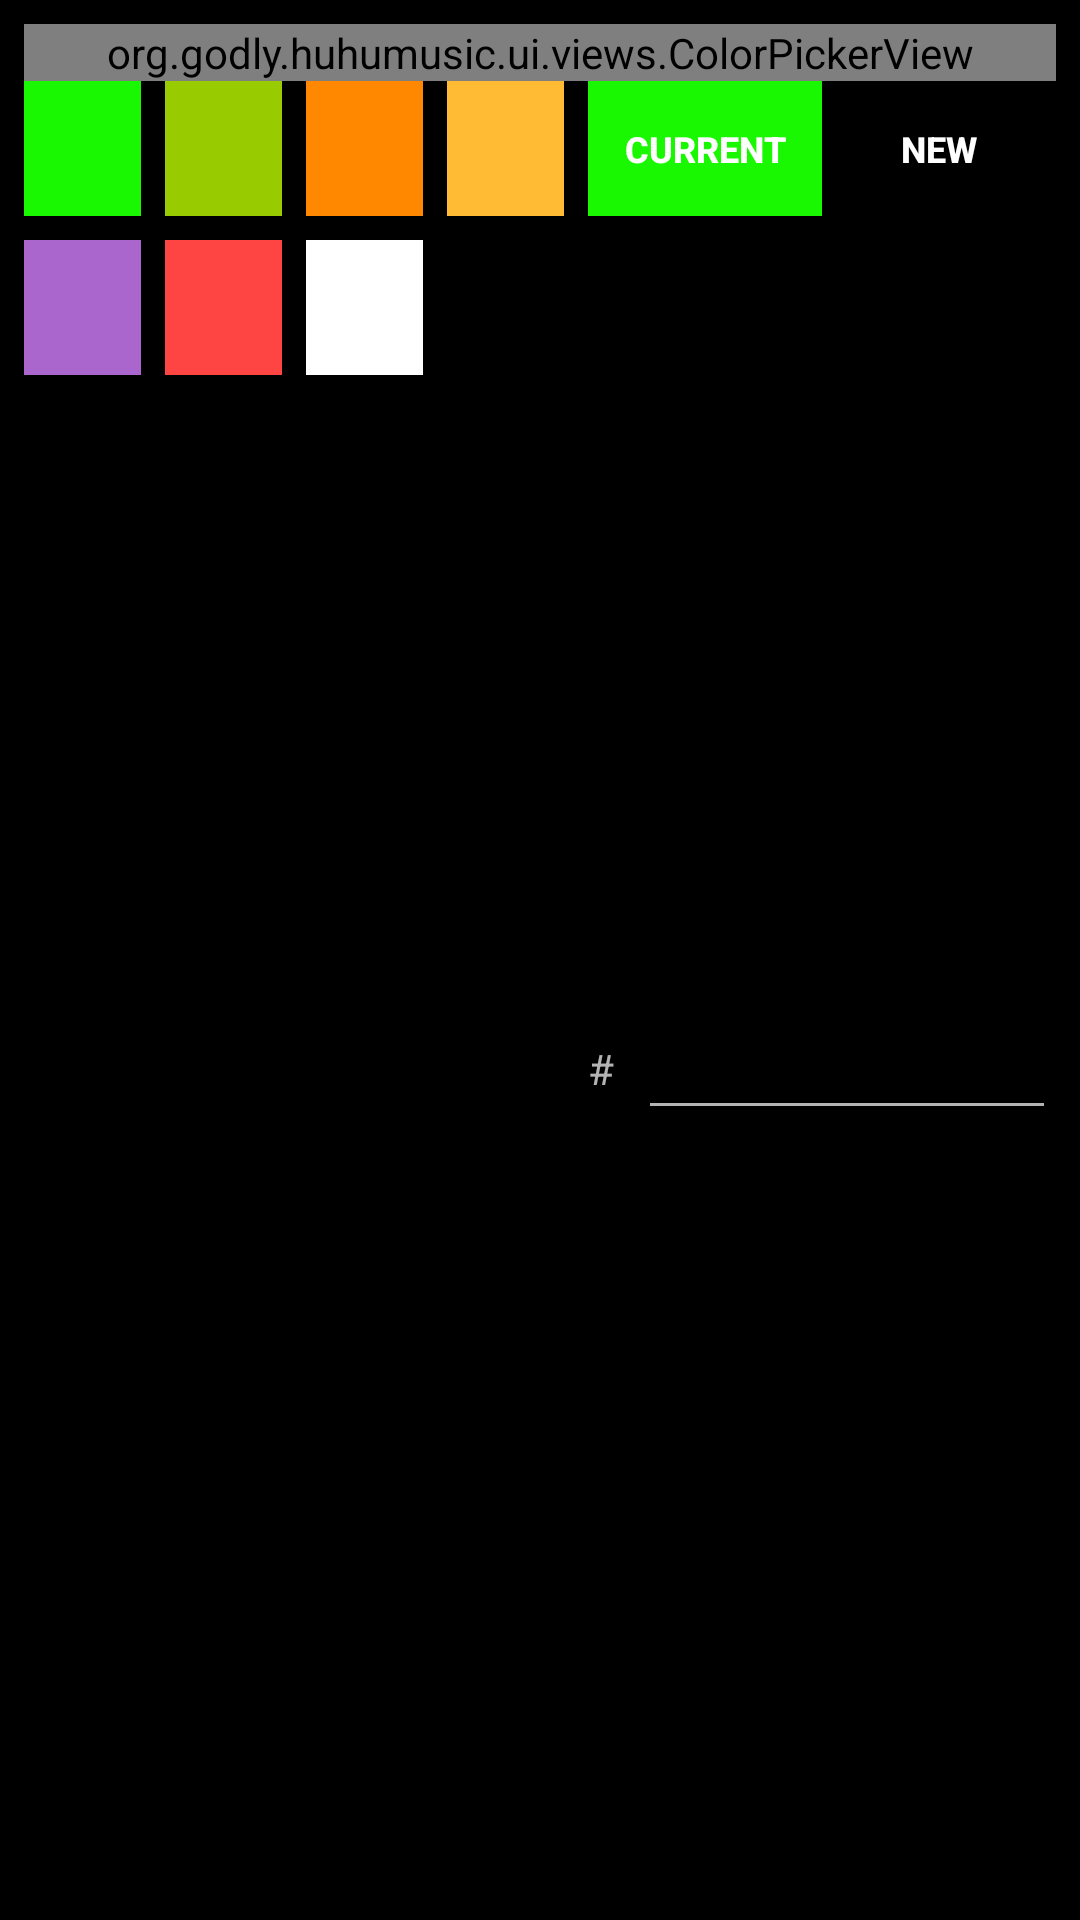

Here is an Android app screen rendered from its layout file. Give the layout XML and the strings, colors and styles it references.
<!-- AndroidManifest.xml: application theme Apollo.Theme.Dark -->
<!-- res/layout/color_scheme_dialog.xml -->
<?xml version="1.0" encoding="utf-8"?>
<androidx.constraintlayout.widget.ConstraintLayout xmlns:android="http://schemas.android.com/apk/res/android"
	xmlns:app="http://schemas.android.com/apk/res-auto"
	xmlns:tools="http://schemas.android.com/tools"
	android:layout_width="match_parent"
	android:layout_height="wrap_content"
	android:padding="@dimen/color_scheme_dialog_row_padding">

	<org.godly.huhumusic.ui.views.ColorPickerView
		android:id="@+id/color_picker_view"
		android:layout_width="match_parent"
		android:layout_height="wrap_content"
		app:layout_constraintStart_toStartOf="parent"
		app:layout_constraintTop_toTopOf="parent"
		app:layout_constraintEnd_toEndOf="parent" />

	<Button
		android:id="@+id/color_scheme_dialog_preset_one"
		android:layout_width="0dp"
		android:layout_height="@dimen/color_scheme_dialog_button_height"
		android:background="@color/holo_green"
		app:layout_constraintStart_toStartOf="parent"
		app:layout_constraintTop_toBottomOf="@id/color_picker_view"
		app:layout_constraintEnd_toStartOf="@id/color_scheme_dialog_preset_two"
		app:layout_constraintHorizontal_weight="1"
		style="?android:attr/buttonBarButtonStyle" />

	<Button
		android:id="@+id/color_scheme_dialog_preset_two"
		android:layout_width="0dp"
		android:layout_height="@dimen/color_scheme_dialog_button_height"
		android:background="@color/holo_green_light"
		android:layout_marginLeft="@dimen/color_scheme_dialog_row_padding"
		android:layout_marginStart="@dimen/color_scheme_dialog_row_padding"
		app:layout_constraintStart_toEndOf="@id/color_scheme_dialog_preset_one"
		app:layout_constraintTop_toBottomOf="@id/color_picker_view"
		app:layout_constraintEnd_toStartOf="@id/color_scheme_dialog_preset_three"
		app:layout_constraintHorizontal_weight="1"
		style="?android:attr/buttonBarButtonStyle" />

	<Button
		android:id="@+id/color_scheme_dialog_preset_three"
		android:layout_width="0dp"
		android:layout_height="@dimen/color_scheme_dialog_button_height"
		android:background="@color/holo_orange_dark"
		android:layout_marginLeft="@dimen/color_scheme_dialog_row_padding"
		android:layout_marginStart="@dimen/color_scheme_dialog_row_padding"
		app:layout_constraintStart_toEndOf="@id/color_scheme_dialog_preset_two"
		app:layout_constraintTop_toBottomOf="@id/color_picker_view"
		app:layout_constraintEnd_toStartOf="@id/color_scheme_dialog_preset_four"
		app:layout_constraintHorizontal_weight="1"
		style="?android:attr/buttonBarButtonStyle" />

	<Button
		android:id="@+id/color_scheme_dialog_preset_four"
		android:layout_width="0dp"
		android:layout_height="@dimen/color_scheme_dialog_button_height"
		android:background="@color/holo_orange_light"
		android:layout_marginLeft="@dimen/color_scheme_dialog_row_padding"
		android:layout_marginStart="@dimen/color_scheme_dialog_row_padding"
		app:layout_constraintStart_toEndOf="@id/color_scheme_dialog_preset_three"
		app:layout_constraintTop_toBottomOf="@id/color_picker_view"
		app:layout_constraintEnd_toStartOf="@id/color_scheme_dialog_old_color"
		app:layout_constraintHorizontal_weight="1"
		style="?android:attr/buttonBarButtonStyle" />

	<Button
		android:id="@+id/color_scheme_dialog_old_color"
		android:layout_width="0dp"
		android:layout_height="@dimen/color_scheme_dialog_button_height"
		android:background="@color/holo_green"
		android:layout_marginLeft="@dimen/color_scheme_dialog_row_padding"
		android:layout_marginStart="@dimen/color_scheme_dialog_row_padding"
		android:singleLine="true"
		android:text="@string/current_color"
		android:textSize="@dimen/text_size_micro"
		android:textStyle="bold"
		app:layout_constraintStart_toEndOf="@id/color_scheme_dialog_preset_four"
		app:layout_constraintTop_toBottomOf="@id/color_picker_view"
		app:layout_constraintEnd_toStartOf="@id/color_scheme_dialog_new_color"
		app:layout_constraintHorizontal_weight="2"
		style="?android:attr/buttonBarButtonStyle" />

	<Button
		android:id="@+id/color_scheme_dialog_new_color"
		android:layout_width="0dp"
		android:layout_height="@dimen/color_scheme_dialog_button_height"
		android:background="@color/transparent"
		android:singleLine="true"
		android:text="@string/new_color"
		android:textSize="@dimen/text_size_micro"
		android:textStyle="bold"
		app:layout_constraintStart_toEndOf="@id/color_scheme_dialog_old_color"
		app:layout_constraintTop_toBottomOf="@id/color_picker_view"
		app:layout_constraintEnd_toEndOf="parent"
		app:layout_constraintHorizontal_weight="2"
		style="?android:attr/buttonBarButtonStyle" />

	<Button
		android:id="@+id/color_scheme_dialog_preset_five"
		android:layout_width="0dp"
		android:layout_height="@dimen/color_scheme_dialog_button_height"
		android:background="@color/holo_purple"
		android:layout_marginTop="@dimen/color_scheme_dialog_row_padding"
		app:layout_constraintStart_toStartOf="@id/color_scheme_dialog_preset_one"
		app:layout_constraintTop_toBottomOf="@id/color_scheme_dialog_preset_one"
		app:layout_constraintEnd_toEndOf="@id/color_scheme_dialog_preset_one" />

	<Button
		android:id="@+id/color_scheme_dialog_preset_six"
		android:layout_width="0dp"
		android:layout_height="@dimen/color_scheme_dialog_button_height"
		android:background="@color/holo_red_light"
		android:layout_marginTop="@dimen/color_scheme_dialog_row_padding"
		app:layout_constraintStart_toStartOf="@id/color_scheme_dialog_preset_two"
		app:layout_constraintTop_toBottomOf="@id/color_scheme_dialog_preset_two"
		app:layout_constraintEnd_toEndOf="@id/color_scheme_dialog_preset_two" />

	<Button
		android:id="@+id/color_scheme_dialog_preset_seven"
		android:layout_width="0dp"
		android:layout_height="@dimen/color_scheme_dialog_button_height"
		android:background="@color/white"
		android:layout_marginTop="@dimen/color_scheme_dialog_row_padding"
		app:layout_constraintStart_toStartOf="@id/color_scheme_dialog_preset_three"
		app:layout_constraintTop_toBottomOf="@id/color_scheme_dialog_preset_three"
		app:layout_constraintEnd_toEndOf="@id/color_scheme_dialog_preset_three" />

	<Button
		android:id="@+id/color_scheme_dialog_preset_eight"
		android:layout_width="0dp"
		android:layout_height="@dimen/color_scheme_dialog_button_height"
		android:background="@color/black"
		android:layout_marginTop="@dimen/color_scheme_dialog_row_padding"
		app:layout_constraintStart_toStartOf="@id/color_scheme_dialog_preset_four"
		app:layout_constraintTop_toBottomOf="@id/color_scheme_dialog_preset_four"
		app:layout_constraintEnd_toEndOf="@id/color_scheme_dialog_preset_four" />

	<TextView
		android:id="@+id/color_scheme_dialog_hex_value_prefix"
		android:layout_width="wrap_content"
		android:layout_height="wrap_content"
		android:layout_marginLeft="@dimen/color_scheme_dialog_row_padding"
		android:layout_marginStart="@dimen/color_scheme_dialog_row_padding"
		android:text="@string/hex"
		app:layout_constraintStart_toEndOf="@id/color_scheme_dialog_preset_eight"
		app:layout_constraintTop_toTopOf="@id/color_scheme_dialog_hex_value"
		app:layout_constraintBottom_toBottomOf="@id/color_scheme_dialog_hex_value"
		app:layout_constraintEnd_toStartOf="@id/color_scheme_dialog_hex_value" />

	<EditText
		android:id="@+id/color_scheme_dialog_hex_value"
		android:layout_width="0dp"
		android:layout_height="wrap_content"
		android:layout_marginLeft="@dimen/color_scheme_dialog_row_padding"
		android:layout_marginStart="@dimen/color_scheme_dialog_row_padding"
		android:layout_marginTop="@dimen/color_scheme_dialog_row_padding"
		android:digits="0123456789ABCDEFabcdef"
		android:imeOptions="actionGo"
		android:importantForAutofill="no"
		android:inputType="textFilter"
		android:maxLength="8"
		android:singleLine="true"
		android:typeface="monospace"
		app:layout_constraintStart_toEndOf="@id/color_scheme_dialog_hex_value_prefix"
		app:layout_constraintTop_toBottomOf="@id/color_scheme_dialog_old_color"
		app:layout_constraintBottom_toBottomOf="parent"
		app:layout_constraintEnd_toEndOf="parent"
		tools:ignore="LabelFor" />

</androidx.constraintlayout.widget.ConstraintLayout>
<!-- resources referenced by this layout -->
<resources>
  <color name="black">#ff000000</color>
  <color name="holo_green">#ff19F800</color>
  <color name="holo_green_light">#ff99cc00</color>
  <color name="holo_orange_dark">#ffff8800</color>
  <color name="holo_orange_light">#ffffbb33</color>
  <color name="holo_purple">#ffaa66cc</color>
  <color name="holo_red_light">#ffff4444</color>
  <color name="transparent">#00000000</color>
  <color name="white">#ffffffff</color>
  <dimen name="color_scheme_dialog_button_height">45dp</dimen>
  <dimen name="color_scheme_dialog_row_padding">8.0dp</dimen>
  <dimen name="text_size_micro">12.0sp</dimen>
  <string name="current_color">Current</string>
  <string name="hex" translatable="false">#</string>
  <string name="new_color">New</string>
  <style name="Apollo.Theme.Dark" parent="Theme.AppCompat.NoActionBar">
  		<item name="colorPrimaryDark">#ff0a0a0a</item>
  		<item name="windowActionBar">false</item>
  		<item name="windowNoTitle">true</item>
  		<item name="colorAccent">@android:color/white</item>
  		<item name="android:colorBackground">@android:color/black</item>
  		<item name="android:windowContentOverlay">@null</item>
  		<item name="android:windowAnimationStyle">@style/TransactionPending</item>
  	</style>
  <style name="TransactionPending" parent="@android:style/Animation">
  		<item name="android:activityOpenEnterAnimation">@android:anim/fade_in</item>
  		<item name="android:activityOpenExitAnimation">@android:anim/fade_out</item>
  		<item name="android:activityCloseEnterAnimation">@android:anim/fade_in</item>
  		<item name="android:activityCloseExitAnimation">@android:anim/fade_out</item>
  	</style>
</resources>
